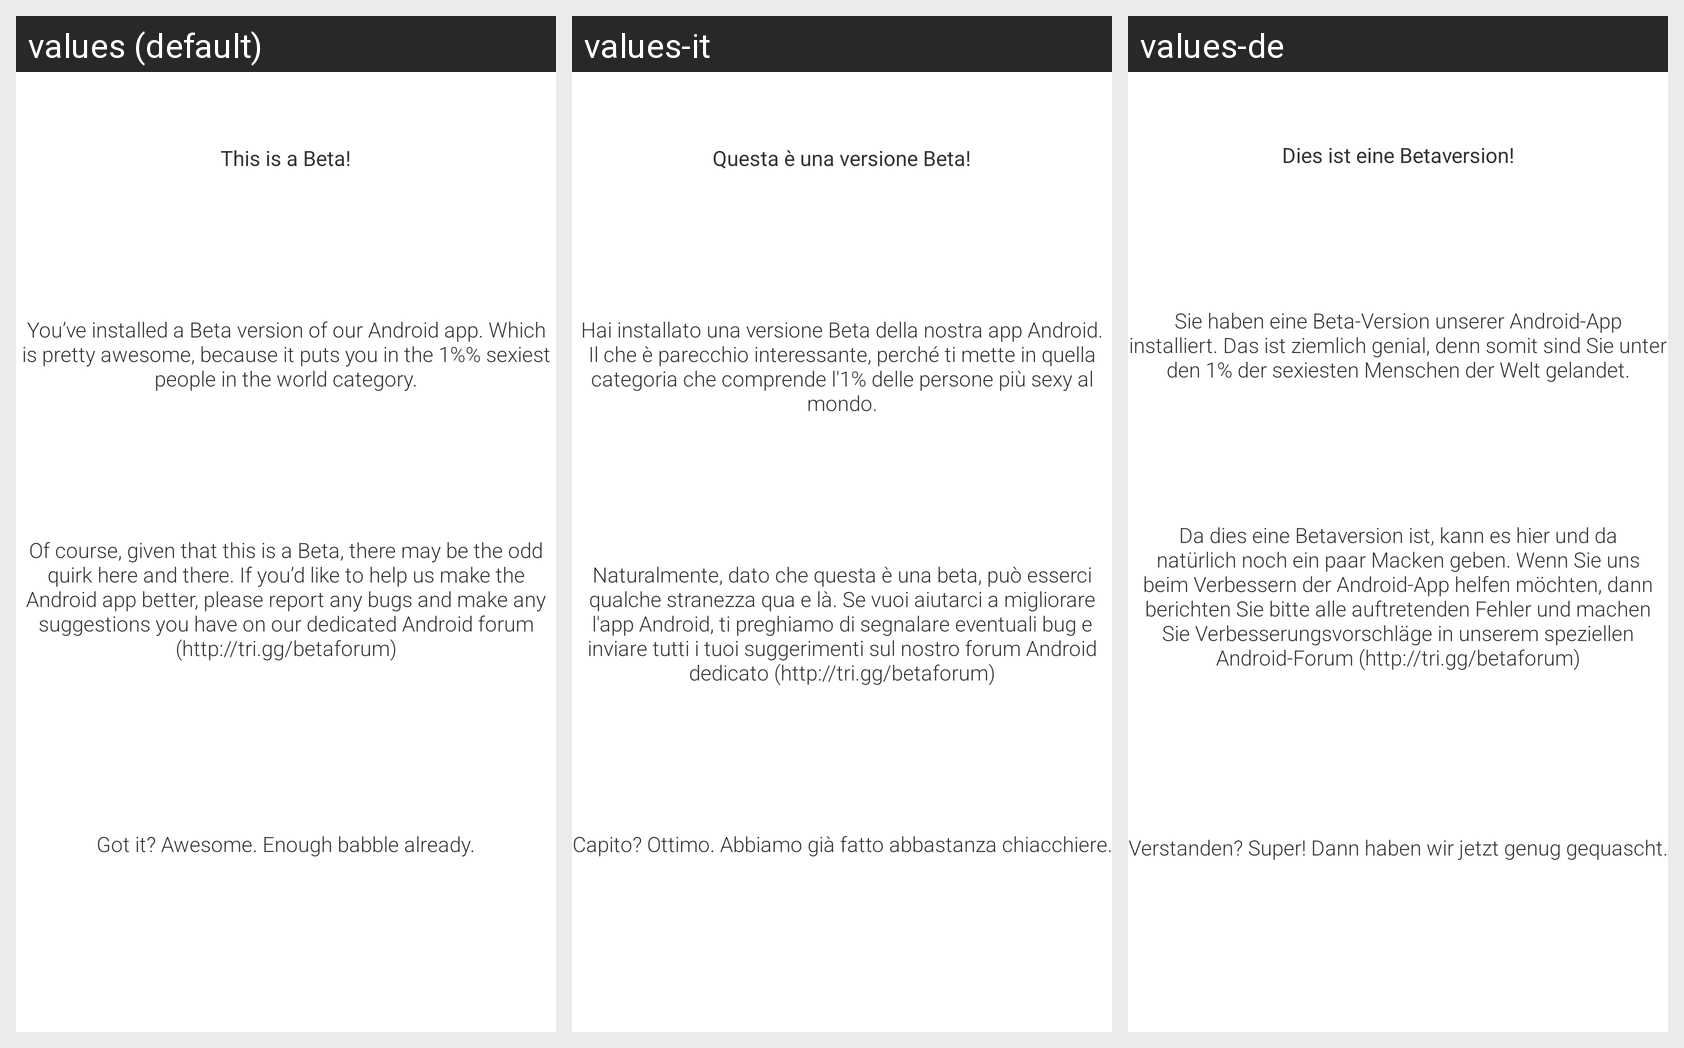

The same Android screen rendered under several of its app's locales, left to right. List the strings drawn on it with the default value and each locale's translation.
Android screen res/layout/welcome.xml rendered under 3 locales, left to right: values (default), values-it, values-de. Device: Nexus 5 (rendered at 1080×1920; each locale shown at half size, 540×960, under a caption strip naming it); theme AppTheme.
Strings drawn on this screen, with the default value and each locale's value (text and hints the layout hard-codes, and strings that could not be matched under every locale, appear in the picture but are not listed):

this_is_a_beta_
  values: This is a Beta!
  values-it: Questa è una versione Beta!
  values-de: Dies ist eine Betaversion!

you_ve_installed_a_beta_version
  values: You’ve installed a Beta version of our Android app. Which is pretty awesome, because it puts you in the 1%% sexiest people in the world category.
  values-it: Hai installato una versione Beta della nostra app Android. Il che è parecchio interessante, perché ti mette in quella categoria che comprende l'1% delle persone più sexy al mondo.
  values-de: Sie haben eine Beta-Version unserer Android-App installiert. Das ist ziemlich genial, denn somit sind Sie unter den 1% der sexiesten Menschen der Welt gelandet.

of_course_given_that_this_is_a
  values: Of course, given that this is a Beta, there may be the odd quirk here and there. If you’d like to help us make the Android app better, please report any bugs and make any suggestions you have on our dedicated Android forum (http://tri.gg/betaforum)
      
  values-it: Naturalmente, dato che questa è una beta, può esserci qualche stranezza qua e là. Se vuoi aiutarci a migliorare l'app Android, ti preghiamo di segnalare eventuali bug e inviare tutti i tuoi suggerimenti sul nostro forum Android dedicato (http://tri.gg/betaforum)
  values-de: Da dies eine Betaversion ist, kann es hier und da natürlich noch ein paar Macken geben. Wenn Sie uns beim Verbessern der Android-App helfen möchten, dann berichten Sie bitte alle auftretenden Fehler und machen Sie Verbesserungsvorschläge in unserem speziellen Android-Forum (http://tri.gg/betaforum)
      

got_it_awesome_enough_babble_already_
  values: Got it? Awesome. Enough babble already.
  values-it: Capito? Ottimo. Abbiamo già fatto abbastanza chiacchiere.
  values-de: Verstanden? Super! Dann haben wir jetzt genug gequascht.
